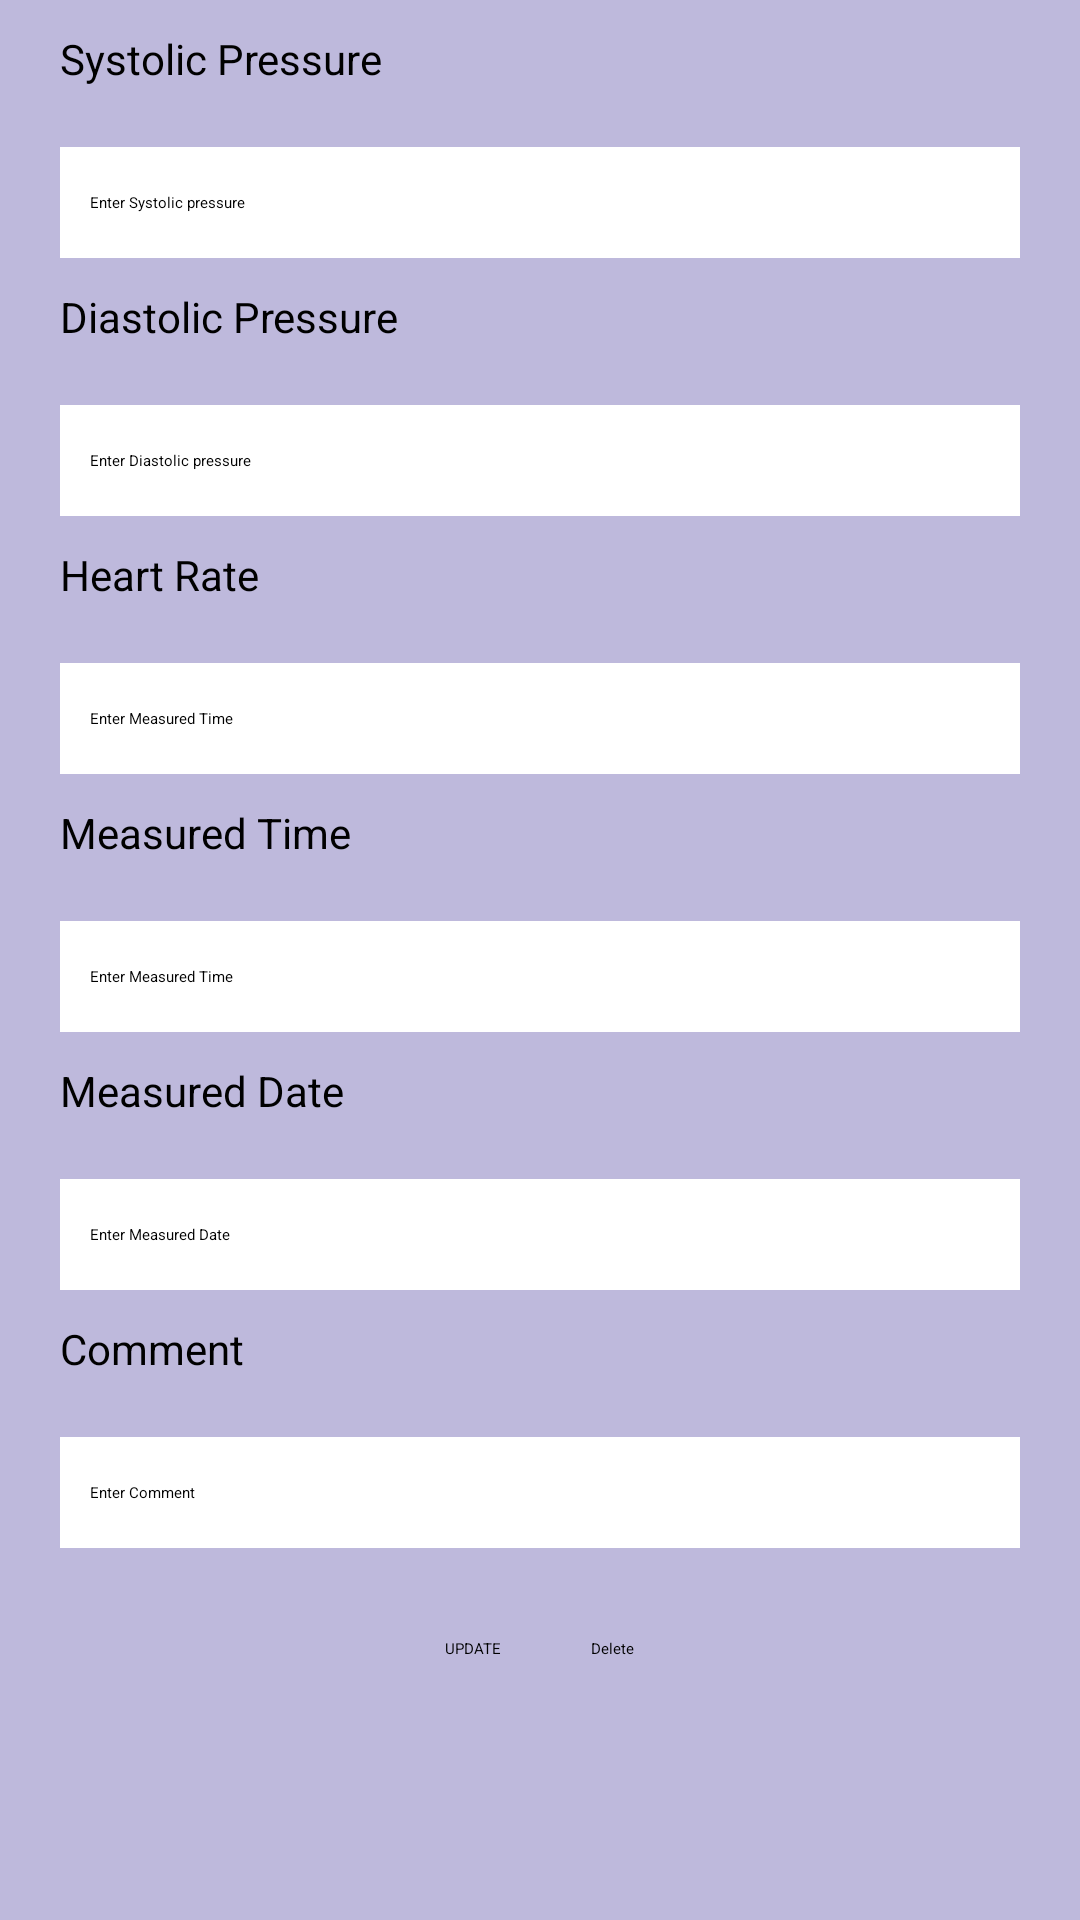

Android layout source for this screen:
<!-- AndroidManifest.xml: application theme Theme.CardiacMonitor -->
<!-- res/layout/activity_update.xml -->
<?xml version="1.0" encoding="utf-8"?>
<RelativeLayout xmlns:android="http://schemas.android.com/apk/res/android"
    xmlns:app="http://schemas.android.com/apk/res-auto"
    xmlns:tools="http://schemas.android.com/tools"
    android:layout_width="match_parent"
    android:layout_height="match_parent"
    android:background="@color/backgroundColor"
    tools:context=".UpdateActivity">
    <TextView
        android:layout_width="wrap_content"
        android:layout_height="wrap_content"
        android:id="@+id/label_systolic_pressure"
        android:text="Systolic Pressure"
        android:textSize="14dp"
        android:layout_marginLeft="20dp"
        android:layout_marginRight="20dp"
        android:layout_marginTop="10dp"
        >
    </TextView>
    <EditText
        android:layout_width="match_parent"
        android:layout_height="wrap_content"
        android:layout_below="@+id/label_systolic_pressure"
        android:id="@+id/Update_Enter_Systolic_pressure"
        android:hint="Enter Systolic pressure"
        android:textColor="#000000"
        android:textColorHint="#000000"
        android:paddingLeft="10dp"
        android:layout_marginLeft="20dp"
        android:layout_marginRight="20dp"
        android:layout_marginTop="20dp"
        android:background="@color/white"
        android:paddingTop="15dp"
        android:paddingBottom="15dp">
    </EditText>

    <TextView
        android:layout_width="wrap_content"
        android:layout_height="wrap_content"
        android:id="@+id/label_diastolic_pressure"
        android:layout_below="@+id/Update_Enter_Systolic_pressure"
        android:text="Diastolic Pressure"
        android:textSize="14dp"
        android:layout_marginLeft="20dp"
        android:layout_marginRight="20dp"
        android:layout_marginTop="10dp"
        >
    </TextView>

    <EditText
        android:layout_width="match_parent"
        android:layout_height="wrap_content"
        android:layout_below="@id/label_diastolic_pressure"
        android:id="@+id/Update_Enter_Diastolic_pressure"
        android:hint="Enter Diastolic pressure"
        android:textColor="#000000"
        android:textColorHint="#000000"
        android:paddingLeft="10dp"
        android:layout_marginLeft="20dp"
        android:layout_marginRight="20dp"
        android:layout_marginTop="20dp"
        android:background="@color/white"
        android:paddingTop="15dp"
        android:paddingBottom="15dp">
    </EditText>

    <TextView
        android:layout_width="wrap_content"
        android:layout_height="wrap_content"
        android:id="@+id/label_heart_rate"
        android:layout_below="@+id/Update_Enter_Diastolic_pressure"
        android:text="Heart Rate"
        android:textSize="14dp"
        android:layout_marginLeft="20dp"
        android:layout_marginRight="20dp"
        android:layout_marginTop="10dp"
        >
    </TextView>

    <EditText
        android:layout_width="match_parent"
        android:layout_height="wrap_content"
        android:layout_below="@id/label_heart_rate"
        android:id="@+id/Update_Enter_Heart_Rate"
        android:hint="Enter Measured Time"
        android:textColor="#000000"
        android:textColorHint="#000000"
        android:paddingLeft="10dp"
        android:layout_marginLeft="20dp"
        android:layout_marginRight="20dp"
        android:layout_marginTop="20dp"
        android:background="@color/white"
        android:paddingTop="15dp"
        android:paddingBottom="15dp">
    </EditText>

    <TextView
        android:layout_width="wrap_content"
        android:layout_height="wrap_content"
        android:id="@+id/label_Enter_Measure_time"
        android:layout_below="@+id/Update_Enter_Heart_Rate"
        android:text="Measured Time"
        android:textSize="14dp"
        android:layout_marginLeft="20dp"
        android:layout_marginRight="20dp"
        android:layout_marginTop="10dp"
        >
    </TextView>

    <EditText
        android:layout_width="match_parent"
        android:layout_height="wrap_content"
        android:layout_below="@id/label_Enter_Measure_time"
        android:id="@+id/Update_Enter_Measure_Time"
        android:hint="Enter Measured Time"
        android:textColor="#000000"
        android:textColorHint="#000000"
        android:paddingLeft="10dp"
        android:layout_marginLeft="20dp"
        android:layout_marginRight="20dp"
        android:layout_marginTop="20dp"
        android:background="@color/white"
        android:paddingTop="15dp"
        android:paddingBottom="15dp">
    </EditText>

    <TextView
        android:layout_width="wrap_content"
        android:layout_height="wrap_content"
        android:id="@+id/label_measured_date"
        android:layout_below="@+id/Update_Enter_Measure_Time"
        android:text="Measured Date"
        android:textSize="14dp"
        android:layout_marginLeft="20dp"
        android:layout_marginRight="20dp"
        android:layout_marginTop="10dp"
        >
    </TextView>

    <EditText
        android:layout_width="match_parent"
        android:layout_height="wrap_content"
        android:layout_below="@id/label_measured_date"
        android:id="@+id/Update_Enter_Measure_Date"
        android:hint="Enter Measured Date"
        android:textColor="#000000"
        android:textColorHint="#000000"
        android:paddingLeft="10dp"
        android:layout_marginLeft="20dp"
        android:layout_marginRight="20dp"
        android:layout_marginTop="20dp"
        android:background="@color/white"
        android:paddingTop="15dp"
        android:paddingBottom="15dp">
    </EditText>
    <TextView
        android:layout_width="wrap_content"
        android:layout_height="wrap_content"
        android:id="@+id/label_enter_comment"
        android:layout_below="@+id/Update_Enter_Measure_Date"
        android:text="Comment"
        android:textSize="14dp"
        android:layout_marginLeft="20dp"
        android:layout_marginRight="20dp"
        android:layout_marginTop="10dp"
        >
    </TextView>
    <EditText
        android:layout_width="match_parent"
        android:layout_height="wrap_content"
        android:layout_below="@id/label_enter_comment"
        android:id="@+id/Update_Enter_Comment"
        android:paddingTop="15dp"
        android:paddingBottom="15dp"
        android:hint="Enter Comment"
        android:textColor="#000000"
        android:textColorHint="#000000"
        android:paddingLeft="10dp"
        android:layout_marginLeft="20dp"
        android:layout_marginRight="20dp"
        android:layout_marginTop="20dp"
        android:background="@color/white"
        >
    </EditText>

    <LinearLayout
        android:layout_width="wrap_content"
        android:layout_height="wrap_content"
        android:layout_below="@id/Update_Enter_Comment"
        android:layout_centerHorizontal="true"
        >
        <Button
            android:layout_width="wrap_content"
            android:layout_height="wrap_content"
            android:layout_centerHorizontal="true"
            android:text="UPDATE"
            android:layout_marginTop="30dp"
            android:id="@+id/Update_UpdateButton"
            >
        </Button>
        <Button
            android:layout_width="wrap_content"
            android:layout_height="wrap_content"
            android:layout_centerHorizontal="true"
            android:text="Delete"
            android:layout_marginLeft="30dp"
            android:layout_marginTop="30dp"
            android:id="@+id/Update_DeleteButton"
            >
        </Button>
    </LinearLayout>



</RelativeLayout>
<!-- resources referenced by this layout -->
<resources>
  <color name="backgroundColor">#BEB9DC</color>
  <color name="white">#FFFFFFFF</color>
  <style name="Theme.CardiacMonitor" parent="Theme.MaterialComponents.DayNight.DarkActionBar">
          
          <item name="colorPrimary">@color/purple_200</item>
          <item name="colorPrimaryVariant">@color/purple_700</item>
          <item name="colorOnPrimary">@color/black</item>
          
          <item name="colorSecondary">@color/teal_200</item>
          <item name="colorSecondaryVariant">@color/teal_200</item>
          <item name="colorOnSecondary">@color/black</item>
          
          <item name="android:statusBarColor" tools:targetApi="l">?attr/colorPrimaryVariant</item>
          
      </style>
  <color name="purple_200">#FFBB86FC</color>
  <color name="purple_700">#FF3700B3</color>
  <color name="black">#FF000000</color>
  <color name="teal_200">#FF03DAC5</color>
</resources>
